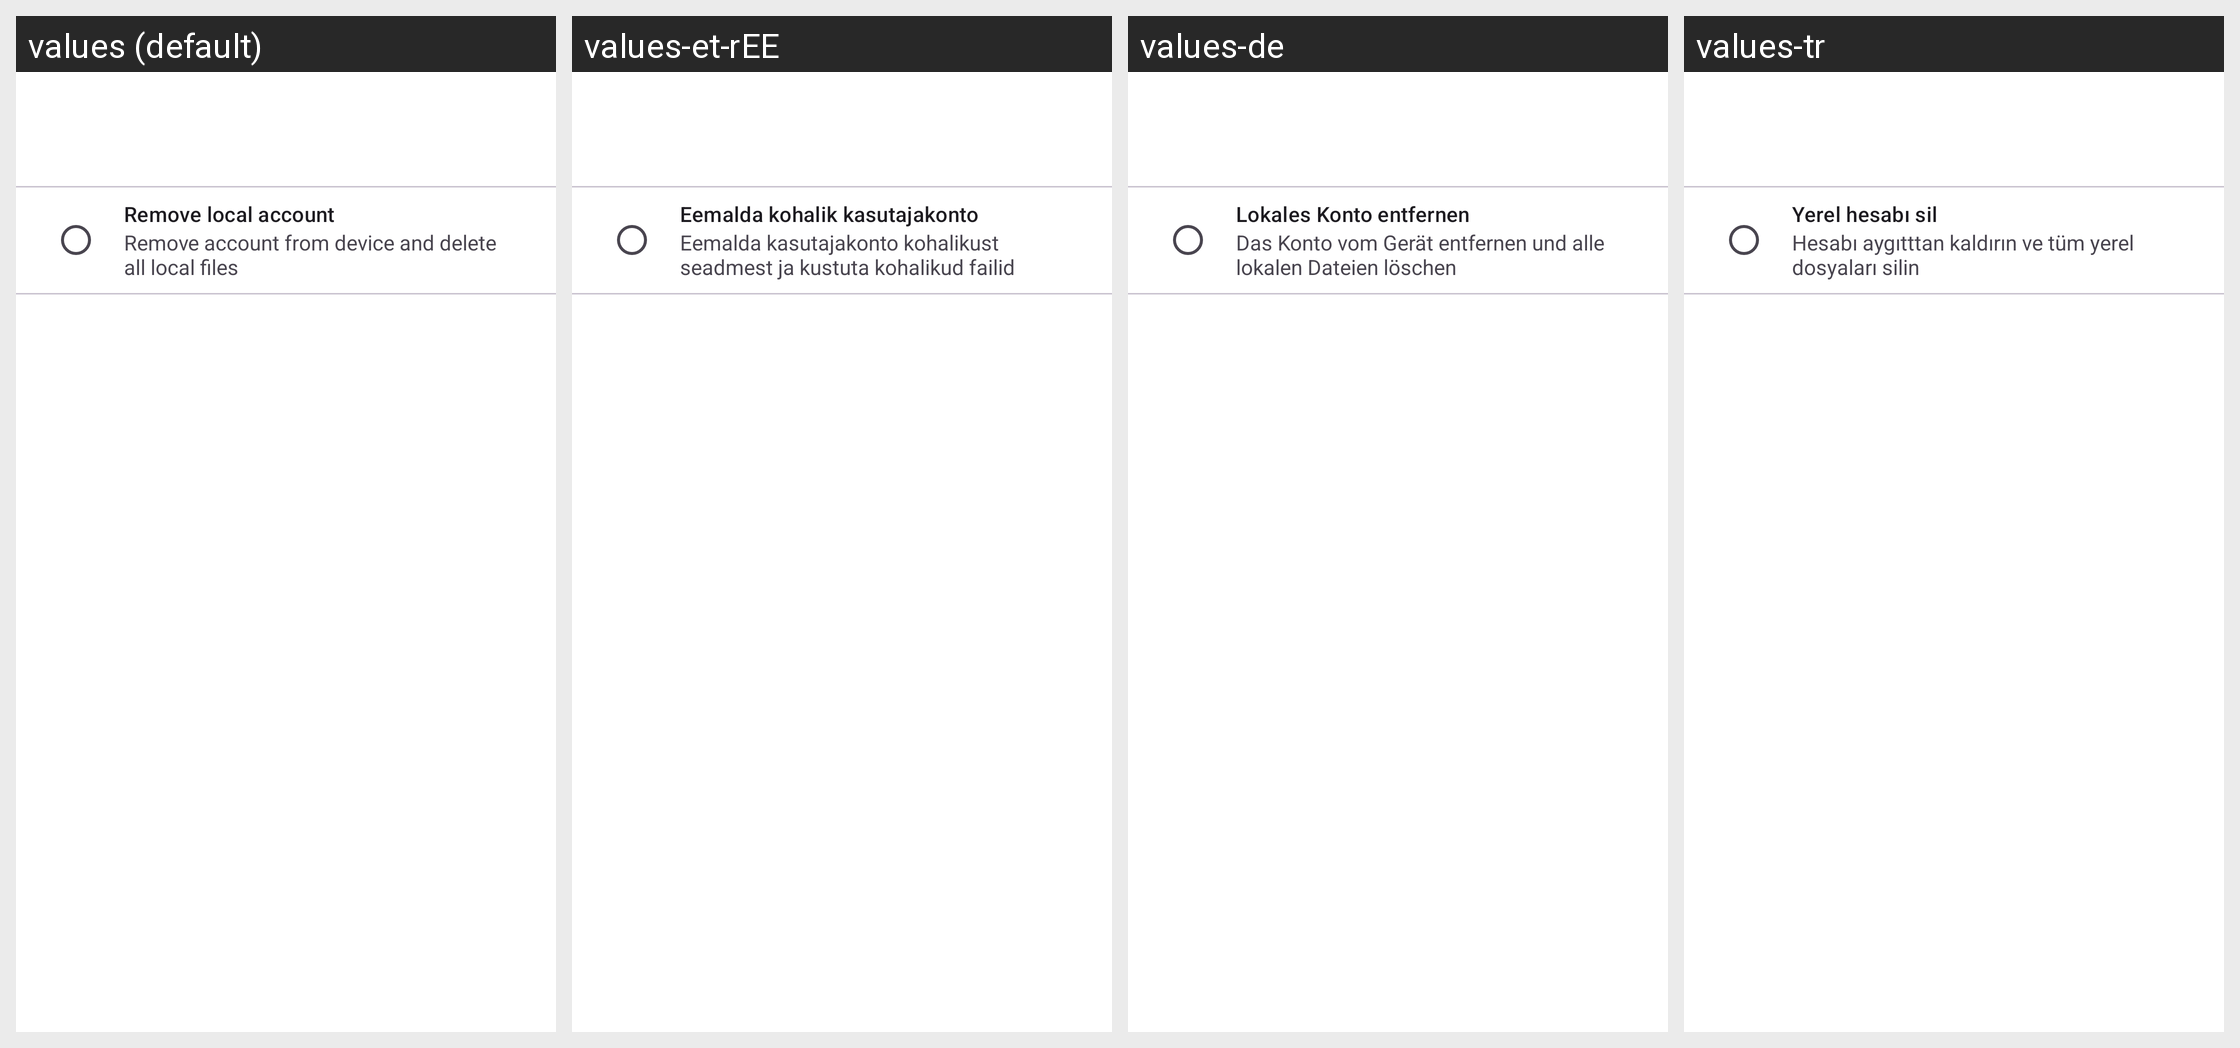

Strings drawn on this Android screen and how each of the app's shown locales translates them:
Android screen res/layout/account_removal_dialog.xml rendered under 4 locales, left to right: values (default), values-et-rEE, values-de, values-tr. Device: Nexus 5 (rendered at 1080×1920; each locale shown at half size, 540×960, under a caption strip naming it); theme Theme.ownCloud.Toolbar.
Other locales in the repository, not shown: values-ar, values-ast, values-bg-rBG, values-br, values-ca, values-cs-rCZ, values-da, values-de-rDE, values-el, values-eo, values-es, values-es-rAR, values-es-rCL, values-es-rCO, values-es-rCR, values-es-rDO, values-es-rEC, values-es-rGT, values-es-rHN, values-es-rMX, values-es-rNI, values-es-rPA, values-es-rPE, values-es-rPY, values-es-rSV, values-es-rUY, values-eu, values-fa, values-fi-rFI, values-fr, values-ga, values-gd, values-gl, values-hr, values-hu-rHU, values-in, values-is, values-it, values-iw, values-ja-rJP, values-ka, values-ka-rGE, values-kab, values-ko, values-lo, values-lt-rLT, values-lv, values-mk, values-nb-rNO, values-nl, values-pl, values-pt-rBR, values-pt-rPT, values-ro, values-ru, values-sc, values-sk-rSK, values-sl, values-sq, values-sr, values-sr-rSP, values-sv, values-sw, values-th-rTH, values-tk, values-ug, values-uk, values-vi, values-zh-rCN, values-zh-rHK, values-zh-rTW.
Strings drawn on this screen, with the default value and each locale's value (text and hints the layout hard-codes, and strings that could not be matched under every locale, appear in the picture but are not listed):

remove_local_account
  values: Remove local account
  values-et-rEE: Eemalda kohalik kasutajakonto
  values-de: Lokales Konto entfernen
  values-tr: Yerel hesabı sil

remove_local_account_details
  values: Remove account from device and delete all local files
  values-et-rEE: Eemalda kasutajakonto kohalikust seadmest ja kustuta kohalikud failid
  values-de: Das Konto vom Gerät entfernen und alle lokalen Dateien löschen
  values-tr: Hesabı aygıtttan kaldırın ve tüm yerel dosyaları silin
